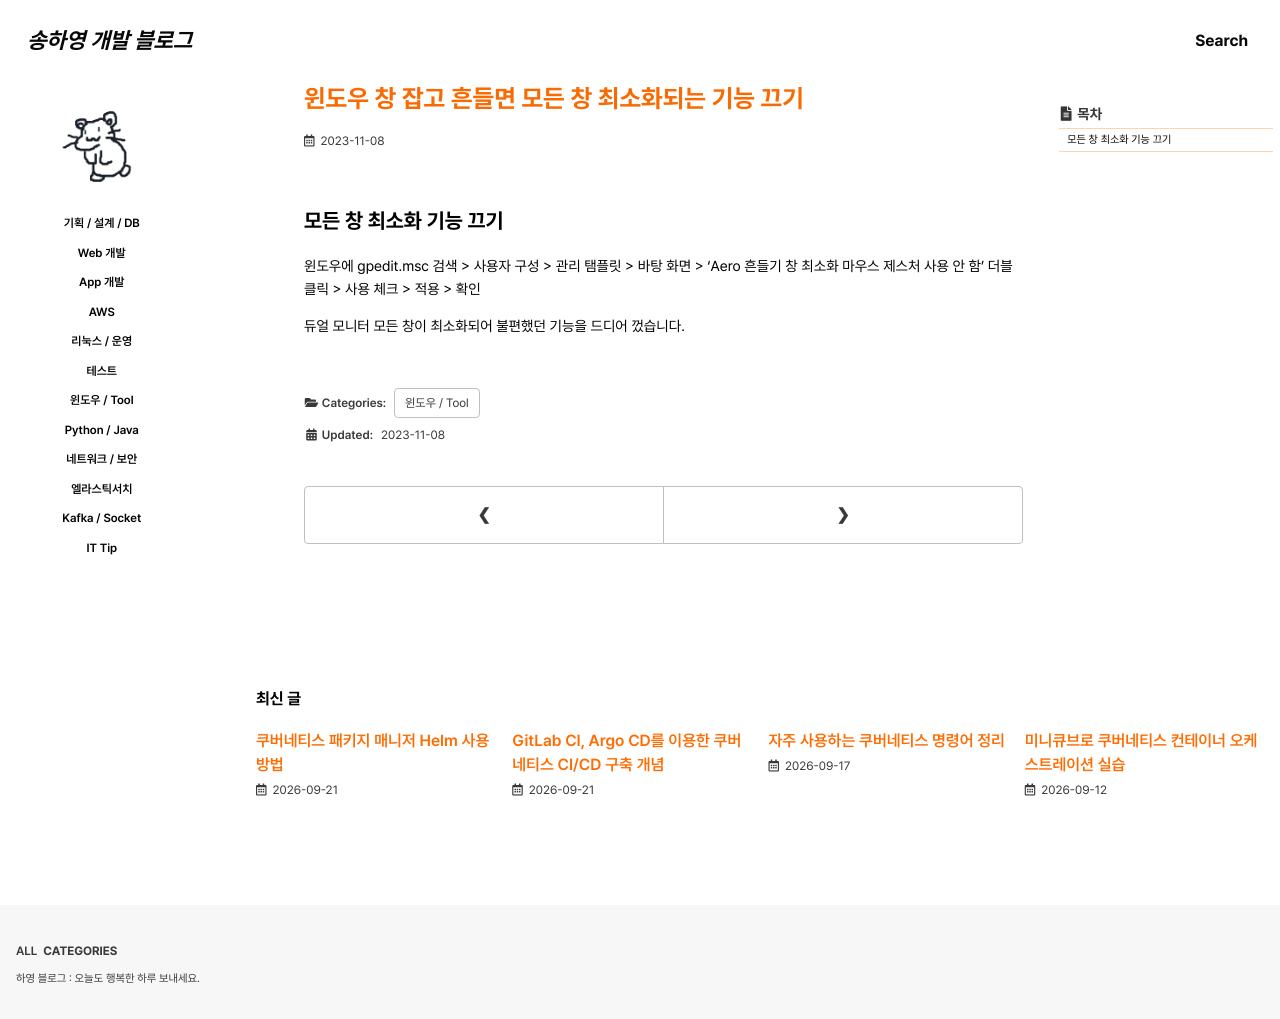

repository: 0songha0/0songha0.github.io · page: tool/2023-11-08-1.html · generator: jekyll

---
title: "윈도우 창 잡고 흔들면 모든 창 최소화되는 기능 끄기"
excerpt: ""

categories:
  - tool
tags:
  - []

permalink: /tool/2023-11-08-1

toc: true
toc_sticky: true
 
date: 2023-11-08
last_modified_at: 2023-11-08
---

## 모든 창 최소화 기능 끄기

윈도우에 gpedit.msc 검색 > 사용자 구성 > 관리 탬플릿 > 바탕 화면 > 'Aero 흔들기 창 최소화 마우스 제스처 사용 안 함' 더블 클릭 > 사용 체크 > 적용 > 확인

듀얼 모니터 모든 창이 최소화되어 불편했던 기능을 드디어 껐습니다.
